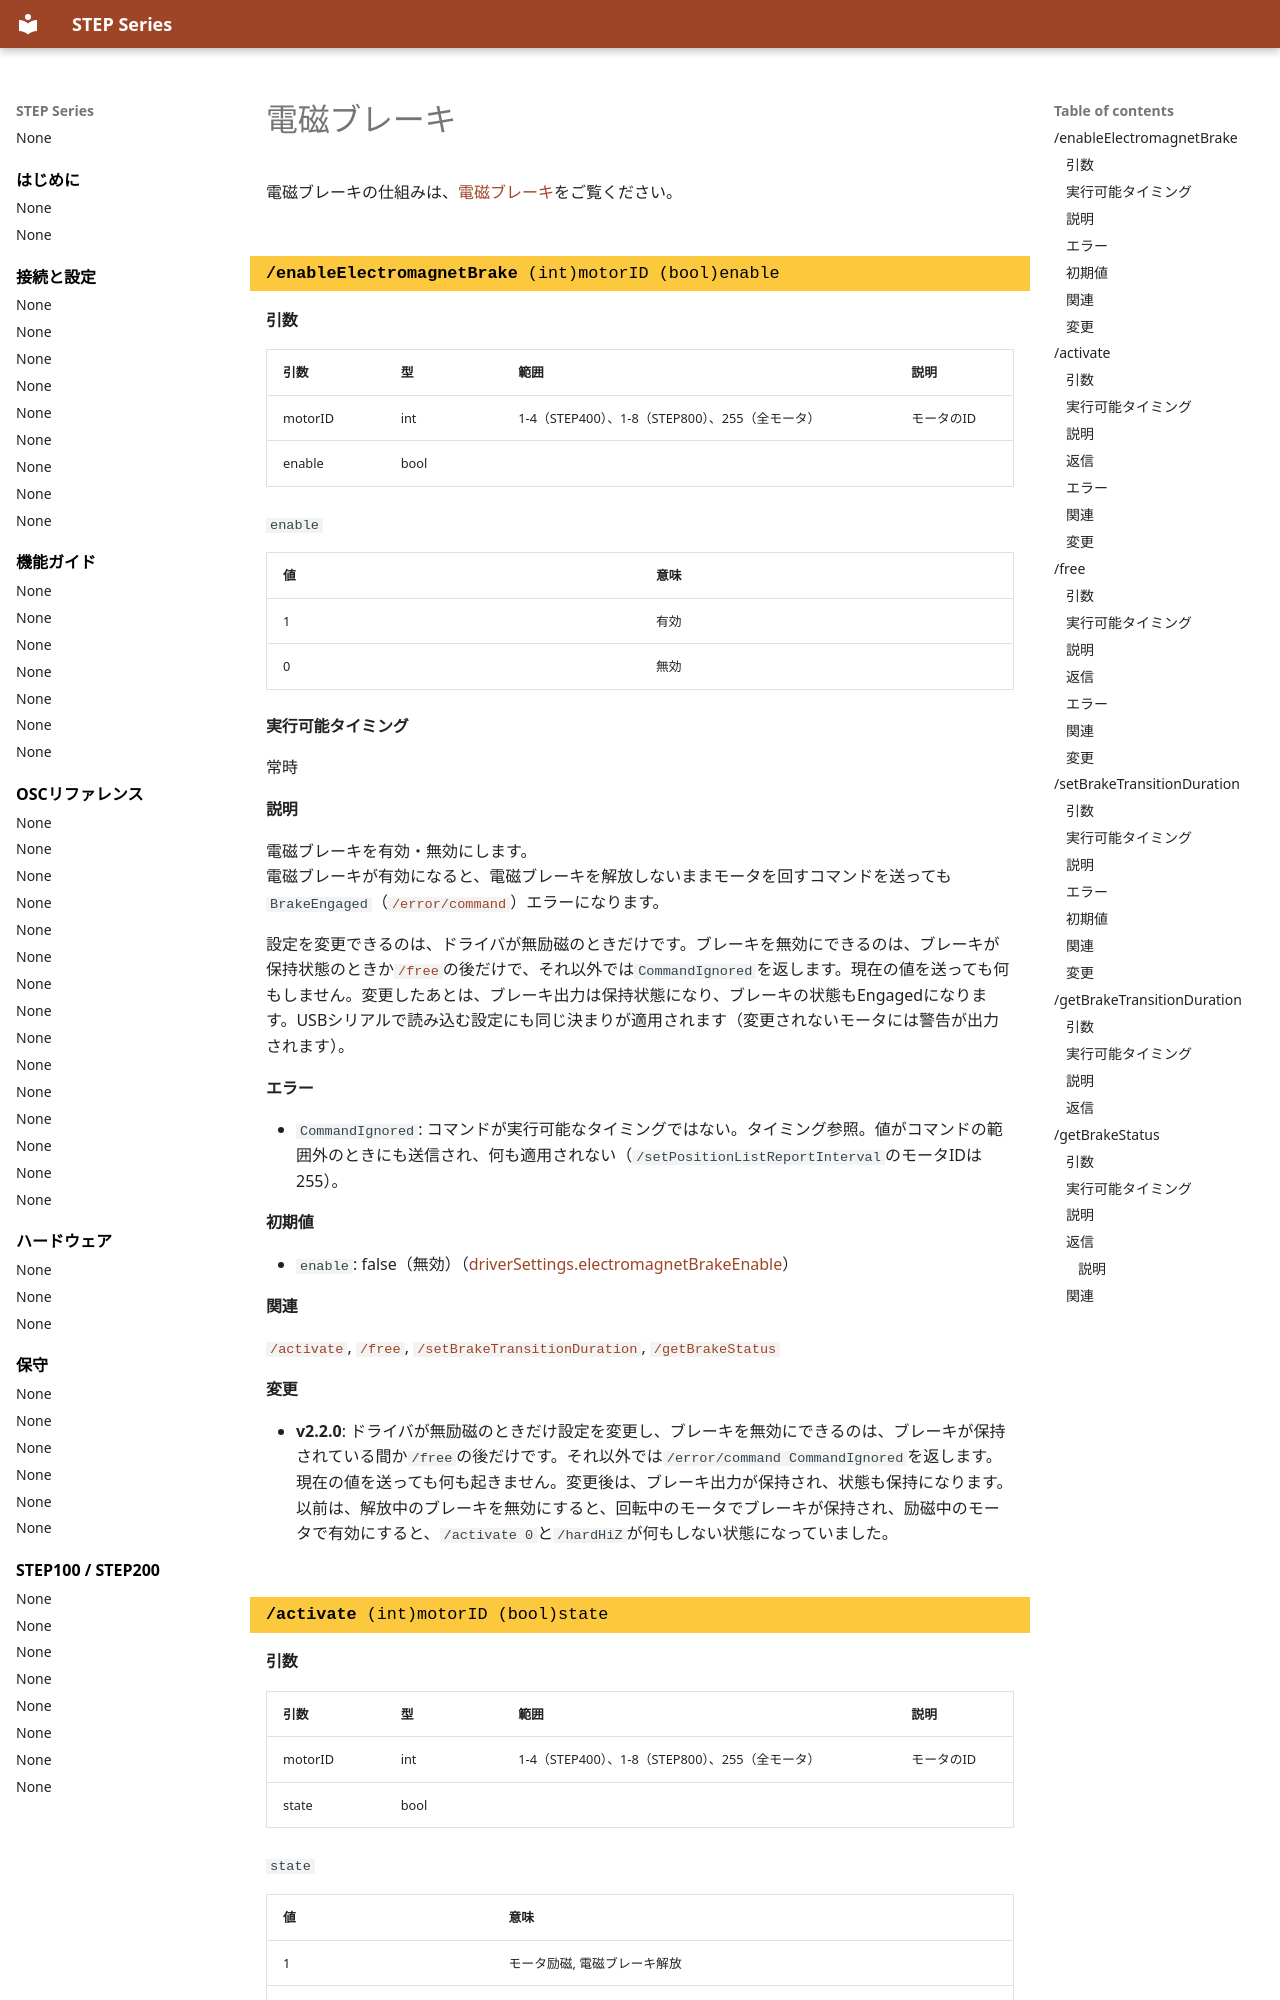

repository: ponoor/step-series-support · page: ja/reference/brake/index.html · generator: mkdocs

---
title: 電磁ブレーキ
---

# 電磁ブレーキ

電磁ブレーキの仕組みは、[電磁ブレーキ](../guides/electromagnetic-brake.md)をご覧ください。

<!-- osc: /enableElectromagnetBrake -->
<!-- generated:begin osc /enableElectromagnetBrake -->
### `/enableElectromagnetBrake` (int)motorID (bool)enable {#enableelectromagnetbrake .osc-command data-toc-label="/enableElectromagnetBrake"}

#### 引数

| 引数 | 型 | 範囲 | 説明 |
| --- | --- | --- | --- |
| motorID | int | 1-4（STEP400）、1-8（STEP800）、255（全モータ） | モータのID |
| enable | bool |  |  |

`enable`

| 値 | 意味 |
| --- | --- |
| 1 | 有効 |
| 0 | 無効 |

#### 実行可能タイミング

常時

#### 説明

電磁ブレーキを有効・無効にします。  
電磁ブレーキが有効になると、電磁ブレーキを解放しないままモータを回すコマンドを送っても`BrakeEngaged`（[`/error/command`](automatically-sent-messages.md#error-command)）エラーになります。

設定を変更できるのは、ドライバが無励磁のときだけです。ブレーキを無効にできるのは、ブレーキが保持状態のときか[`/free`](brake.md#free)の後だけで、それ以外では`CommandIgnored`を返します。現在の値を送っても何もしません。変更したあとは、ブレーキ出力は保持状態になり、ブレーキの状態もEngagedになります。USBシリアルで読み込む設定にも同じ決まりが適用されます（変更されないモータには警告が出力されます）。

#### エラー

- `CommandIgnored`: コマンドが実行可能なタイミングではない。タイミング参照。値がコマンドの範囲外のときにも送信され、何も適用されない（`/setPositionListReportInterval`のモータIDは255）。

#### 初期値

- `enable`: false（無効）（[driverSettings.electromagnetBrakeEnable](../connections/configuration-items.md#driversettings-electromagnetbrakeenable)）

#### 関連

[`/activate`](brake.md#activate), [`/free`](brake.md#free), [`/setBrakeTransitionDuration`](brake.md#setbraketransitionduration), [`/getBrakeStatus`](brake.md#getbrakestatus)

#### 変更

- **v2.2.0**: ドライバが無励磁のときだけ設定を変更し、ブレーキを無効にできるのは、ブレーキが保持されている間か`/free`の後だけです。それ以外では`/error/command CommandIgnored`を返します。現在の値を送っても何も起きません。変更後は、ブレーキ出力が保持され、状態も保持になります。以前は、解放中のブレーキを無効にすると、回転中のモータでブレーキが保持され、励磁中のモータで有効にすると、`/activate 0`と`/hardHiZ`が何もしない状態になっていました。
<!-- generated:end osc /enableElectromagnetBrake -->

<!-- osc: /activate -->
<!-- generated:begin osc /activate -->
### `/activate` (int)motorID (bool)state {#activate .osc-command data-toc-label="/activate"}

#### 引数

| 引数 | 型 | 範囲 | 説明 |
| --- | --- | --- | --- |
| motorID | int | 1-4（STEP400）、1-8（STEP800）、255（全モータ） | モータのID |
| state | bool |  |  |

`state`

| 値 | 意味 |
| --- | --- |
| 1 | モータ励磁, 電磁ブレーキ解放 |
| 0 | モータ励磁解除, 電磁ブレーキ保持 |

#### 実行可能タイミング

常時
